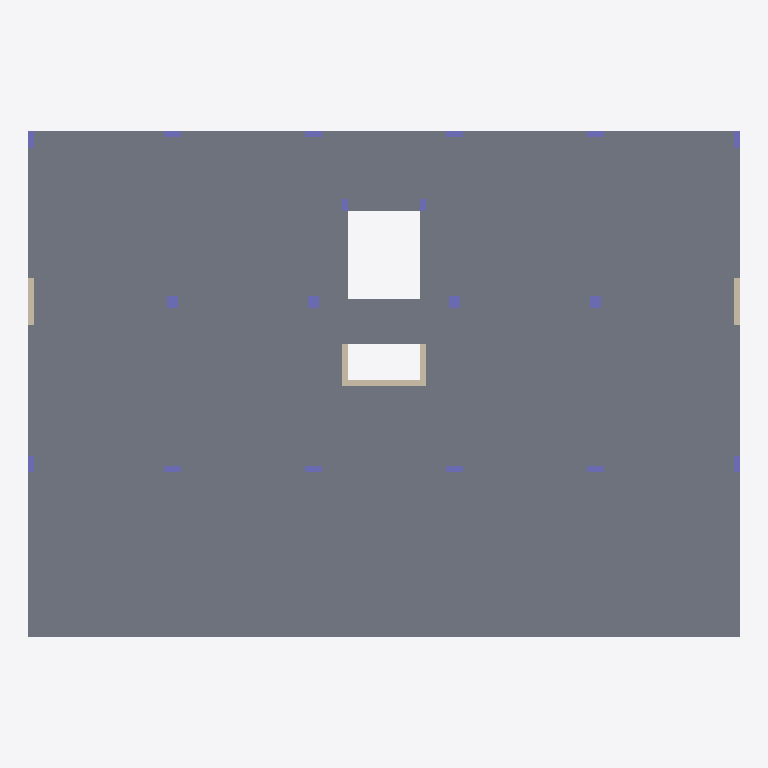
Plan cut of the same IFC building model at storey '0. Piano superiore' (level 0.00 m, cut at 1.40 m), seen from above with north up, elements coloured by IFC class: 18 columns (violet), 5 walls (beige), 1 slab (grey). Cut surfaces are drawn darker.
Extent 30.2 m × 21.5 m × 28.2 m (x, y, z). Storeys (10): Fondazione at -9.21 m; 2. Piano interrato at -6.00 m; 1. Piano interrato at -3.00 m; 0. Piano superiore at 0.00 m; 1. Piano superiore at 4.00 m; 2. Piano superiore at 7.00 m; 3. Piano superiore at 10.00 m; 4. Piano superiore at 13.00 m; 5. Piano superiore at 16.00 m; 6. Piano superiore at 19.00 m. Elements (209): 138 IfcColumn, 51 IfcWallStandardCase, 11 IfcFooting, 9 IfcSlab.

HEADER;
FILE_DESCRIPTION(('ViewDefinition [CoordinationView_V2.0]'),'2;1');
FILE_NAME('ifs4bim.ifc','2018-06-18T15:45:55',(''),(''),'EDMsix Version 2.0100.03 Feb  3 2016','Allplan [number]:37:37','');
FILE_SCHEMA(('IFC2X3'));
ENDSEC;
DATA;
#5=IFCPROJECT('0LYA2G4Xr1n958nY_XlG3Z',#4,'KOBE_TESTCASE_v01',$,$,$,$,(#11),#39);
#41=IFCBUILDING('2gb67SVezBwAsiTbjxmcDF',#4,'Edifici',$,$,#46,$,$,.ELEMENT.,$,$,$);
#62=IFCBUILDINGSTOREY('1PwXrIJ5j6hRZCmaS5O0oT',#4,'6. Piano superiore',$,$,#53,$,$,.ELEMENT.,19000.0);
#72=IFCBUILDINGSTOREY('2AOp97TFH25RoDhQLUX2vj',#4,'0. Piano superiore',$,$,#64,$,$,.ELEMENT.,0.0);
#82=IFCBUILDINGSTOREY('1EtRVOZ5bB8fRCIa9lh6TQ',#4,'1. Piano superiore',$,$,#74,$,$,.ELEMENT.,4000.0);
#92=IFCBUILDINGSTOREY('1XZIGtmxD3dvr7QQm_caAZ',#4,'2. Piano superiore',$,$,#84,$,$,.ELEMENT.,7000.0);
#102=IFCBUILDINGSTOREY('2QnhMHTOP0UPFRFiirAHTP',#4,'3. Piano superiore',$,$,#94,$,$,.ELEMENT.,10000.0);
#112=IFCBUILDINGSTOREY('0z4xFy_sT8hB6ZrSS6GLqM',#4,'4. Piano superiore',$,$,#104,$,$,.ELEMENT.,13000.0);
#122=IFCBUILDINGSTOREY('08_f0dSFT4Ax_XPZsaX8ss',#4,'5. Piano superiore',$,$,#114,$,$,.ELEMENT.,16000.0);
#132=IFCBUILDINGSTOREY('1cTu2bRdn3tQRijF$BPcWu',#4,'1. Piano interrato',$,$,#124,$,$,.ELEMENT.,-3000.0);
#142=IFCBUILDINGSTOREY('07YvCu2IT5SPVTs6lw3MFh',#4,'2. Piano interrato',$,$,#134,$,$,.ELEMENT.,-6000.0);
#152=IFCBUILDINGSTOREY('0bjkeDzo9Big58p7zijBOM',#4,'Fondazione',$,$,#144,$,$,.ELEMENT.,-9210.0);
#855=IFCSLAB('1RxOScY$v60eZ2F69pAYVH',#4,'(Unnamed Element)',$,$,#770,#771,$,.FLOOR.);
#514=IFCWALLSTANDARDCASE('132mP_3Fn50AlaVqY2C0Ll',#4,'(Unnamed Element)',$,$,#462,#463,$);
#340=IFCWALLSTANDARDCASE('00nZwyBdv1reuplLZIpVD4',#4,'(Unnamed Element)',$,$,#288,#289,$);
#235=IFCWALLSTANDARDCASE('3yN$ZoNA9Ah83ugbXUxG1J',#4,'(Unnamed Element)',$,$,#161,#163,$);
#427=IFCWALLSTANDARDCASE('1tRsC2qTz7Rfcr0m1bdYNP',#4,'(Unnamed Element)',$,$,#375,#376,$);
#601=IFCWALLSTANDARDCASE('2E$UIFrVn9m9UstiQmgG7T',#4,'(Unnamed Element)',$,$,#549,#550,$);
#1662=IFCCOLUMN('3MHeiEjdH3Wh44sz_mmKFS',#4,'(Unnamed Element)',$,$,#1625,#1626,$);
#1725=IFCCOLUMN('1Nj20Gsqb11uxCgS2X01K$',#4,'(Unnamed Element)',$,$,#1688,#1689,$);
#1787=IFCCOLUMN('1kQL5pTh13ShT8RAat7bjg',#4,'(Unnamed Element)',$,$,#1750,#1751,$);
#1849=IFCCOLUMN('150A151l5ElOv1i_y1VKHE',#4,'(Unnamed Element)',$,$,#1812,#1813,$);
#918=IFCCOLUMN('1jFe6APFTA4BBub9IeF79U',#4,'(Unnamed Element)',$,$,#881,#882,$);
#1042=IFCCOLUMN('2BeMMb4Vj20BWvFRnqlptu',#4,'(Unnamed Element)',$,$,#1005,#1006,$);
#1166=IFCCOLUMN('2FR5g2G4H0w87rRX_6c1pi',#4,'(Unnamed Element)',$,$,#1129,#1130,$);
#1290=IFCCOLUMN('2mhixY_hf8xgj$4RVBQtZo',#4,'(Unnamed Element)',$,$,#1253,#1254,$);
#1228=IFCCOLUMN('0bq5hG4dnEfxWWGTJh7my3',#4,'(Unnamed Element)',$,$,#1191,#1192,$);
#1352=IFCCOLUMN('1UXYskyKzE9flManWPXKu4',#4,'(Unnamed Element)',$,$,#1315,#1316,$);
#1414=IFCCOLUMN('0fyB6Vk8HCMev$PKmB1_v1',#4,'(Unnamed Element)',$,$,#1377,#1378,$);
#1476=IFCCOLUMN('0PR6RDtdb32RUMDdl6B9I3',#4,'(Unnamed Element)',$,$,#1439,#1440,$);
#1538=IFCCOLUMN('1eS8v4JQ1FXfImGzm$MgV2',#4,'(Unnamed Element)',$,$,#1501,#1502,$);
#1600=IFCCOLUMN('2RZYuD9lr8eAMI28XQnSZx',#4,'(Unnamed Element)',$,$,#1563,#1564,$);
#980=IFCCOLUMN('2MSRvOlZf9pAYdIYvicyVo',#4,'(Unnamed Element)',$,$,#943,#944,$);
#1104=IFCCOLUMN('1061bke$nFtxowpQyrMyZZ',#4,'(Unnamed Element)',$,$,#1067,#1068,$);
#683=IFCCOLUMN('3FLavjeNbEvBRVWsEiE8vp',#4,'(Unnamed Element)',$,$,#636,#637,$);
#745=IFCCOLUMN('0Itg9HD2z9RvRZdOb9nERx',#4,'(Unnamed Element)',$,$,#708,#709,$);
ENDSEC;